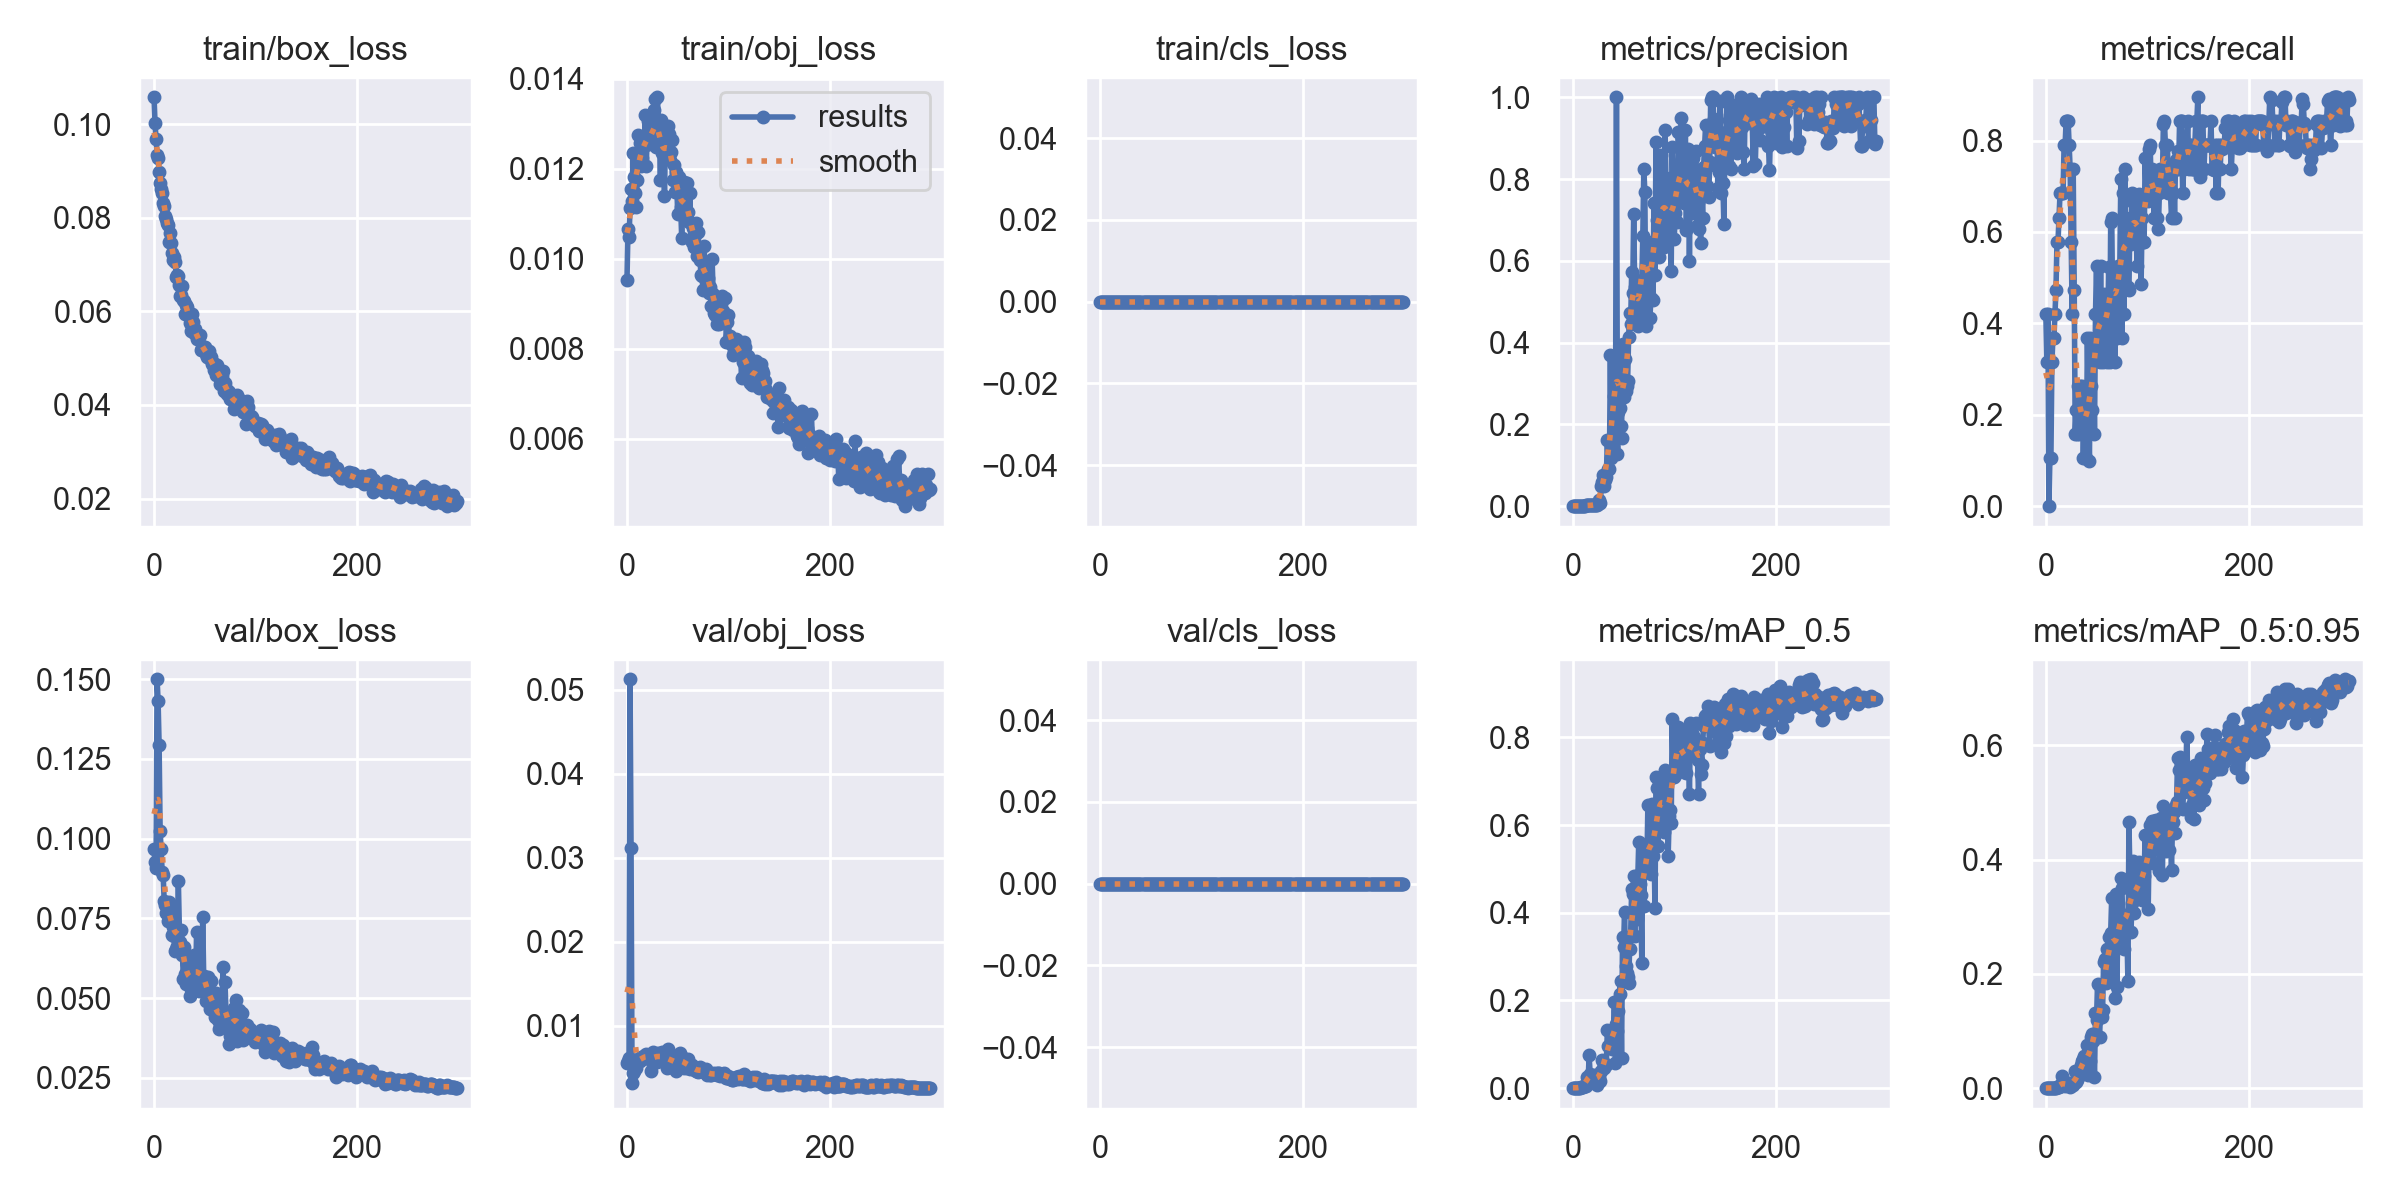

Values plotted in this chart, from the file beside it:
epoch, train/box_loss, train/obj_loss, train/cls_loss, metrics/precision, metrics/recall, metrics/mAP_0.5, metrics/mAP_0.5:0.95, val/box_loss, val/obj_loss, val/cls_loss, x/lr0, x/lr1, x/lr2
0, 0.1057, 0.009538, 0, 0.001111, 0.421, 0.001206, 0.0003592, 0.0967, 0.005524, 0, 0.07077, 0.003248, 0.003248
1, 0.1001, 0.01067, 0, 0.0008333, 0.3158, 0.00121, 0.0002499, 0.09269, 0.00572, 0, 0.04075, 0.00656, 0.00656
2, 0.09686, 0.01047, 0, 0.001111, 0.421, 0.001177, 0.0004566, 0.09087, 0.006082, 0, 0.0107, 0.009849, 0.009849
3, 0.09331, 0.01112, 0, 0, 0, 0, 0, 0.1499, 0.05122, 0, 0.009901, 0.009901, 0.009901
4, 0.09275, 0.01156, 0, 0.0002778, 0.1053, 0.0001538, 2.2697e-05, 0.1431, 0.03115, 0, 0.009901, 0.009901, 0.009901
5, 0.08972, 0.01129, 0, 0.0002778, 0.1053, 0.0001649, 4.0957e-05, 0.1293, 0.003158, 0, 0.009868, 0.009868, 0.009868
6, 0.08745, 0.01235, 0, 0.0008542, 0.3158, 0.001068, 0.0002283, 0.1024, 0.004328, 0, 0.009835, 0.009835, 0.009835
7, 0.08622, 0.01181, 0, 0.001024, 0.3684, 0.001476, 0.000385, 0.09663, 0.004613, 0, 0.009802, 0.009802, 0.009802
8, 0.08527, 0.01146, 0, 0.0009722, 0.3684, 0.001948, 0.0003861, 0.08948, 0.005192, 0, 0.009769, 0.009769, 0.009769
9, 0.08323, 0.01115, 0, 0.001111, 0.421, 0.003264, 0.0006139, 0.08858, 0.004899, 0, 0.009736, 0.009736, 0.009736
10, 0.08247, 0.01175, 0, 0.00125, 0.4737, 0.002743, 0.0008001, 0.08055, 0.005856, 0, 0.009703, 0.009703, 0.009703
11, 0.08025, 0.01275, 0, 0.001528, 0.5789, 0.005662, 0.001565, 0.07918, 0.006041, 0, 0.00967, 0.00967, 0.00967
12, 0.07979, 0.01231, 0, 0.001528, 0.5789, 0.005506, 0.001942, 0.07653, 0.00605, 0, 0.009637, 0.009637, 0.009637
13, 0.07895, 0.01256, 0, 0.001667, 0.6316, 0.004458, 0.001198, 0.07656, 0.005773, 0, 0.009604, 0.009604, 0.009604
14, 0.07841, 0.01206, 0, 0.001806, 0.6842, 0.02477, 0.005443, 0.07411, 0.00621, 0, 0.009571, 0.009571, 0.009571
15, 0.07489, 0.01224, 0, 0.001806, 0.6842, 0.01116, 0.003591, 0.08001, 0.006032, 0, 0.009538, 0.009538, 0.009538
16, 0.0767, 0.01249, 0, 0.001806, 0.6842, 0.07467, 0.02205, 0.07645, 0.006112, 0, 0.009505, 0.009505, 0.009505
17, 0.07449, 0.01252, 0, 0.001806, 0.6842, 0.03339, 0.01268, 0.07906, 0.006089, 0, 0.009472, 0.009472, 0.009472
18, 0.07256, 0.01318, 0, 0.002083, 0.7895, 0.01993, 0.005343, 0.06993, 0.00654, 0, 0.009439, 0.009439, 0.009439
19, 0.0709, 0.01206, 0, 0.002083, 0.7895, 0.01391, 0.003571, 0.07228, 0.006578, 0, 0.009406, 0.009406, 0.009406
20, 0.07166, 0.01276, 0, 0.002222, 0.8421, 0.02527, 0.005723, 0.06955, 0.006517, 0, 0.009373, 0.009373, 0.009373
21, 0.07045, 0.01307, 0, 0.002222, 0.8421, 0.01959, 0.004719, 0.06488, 0.006406, 0, 0.00934, 0.00934, 0.00934
22, 0.06732, 0.01255, 0, 0.002222, 0.8421, 0.0303, 0.007986, 0.06529, 0.006343, 0, 0.009307, 0.009307, 0.009307
23, 0.06782, 0.01258, 0, 0.00281, 0.7895, 0.0246, 0.008199, 0.06635, 0.006433, 0, 0.009274, 0.009274, 0.009274
24, 0.06758, 0.01269, 0, 0.001944, 0.7368, 0.008016, 0.001783, 0.08661, 0.004579, 0, 0.009241, 0.009241, 0.009241
25, 0.06553, 0.01266, 0, 0.00554, 0.5789, 0.01731, 0.003984, 0.07125, 0.00571, 0, 0.009208, 0.009208, 0.009208
26, 0.06334, 0.01255, 0, 0.0163, 0.421, 0.02505, 0.008952, 0.06749, 0.006808, 0, 0.009175, 0.009175, 0.009175
27, 0.06358, 0.01331, 0, 0.007928, 0.7368, 0.0171, 0.005184, 0.0713, 0.0066, 0, 0.009142, 0.009142, 0.009142
28, 0.0655, 0.01356, 0, 0.05038, 0.4737, 0.03944, 0.01036, 0.06347, 0.006645, 0, 0.009109, 0.009109, 0.009109
29, 0.06245, 0.01247, 0, 0.06, 0.1579, 0.064, 0.03, 0.05614, 0.006325, 0, 0.009076, 0.009076, 0.009076
30, 0.06223, 0.01359, 0, 0.0767, 0.2105, 0.05862, 0.01026, 0.06592, 0.005634, 0, 0.009043, 0.009043, 0.009043
31, 0.0595, 0.01303, 0, 0.05018, 0.1579, 0.04534, 0.01416, 0.05742, 0.006783, 0, 0.00901, 0.00901, 0.00901
32, 0.06138, 0.01281, 0, 0.06418, 0.2632, 0.05503, 0.02431, 0.05456, 0.006465, 0, 0.008977, 0.008977, 0.008977
33, 0.06099, 0.01175, 0, 0.07126, 0.1579, 0.0529, 0.02089, 0.06069, 0.00591, 0, 0.008944, 0.008944, 0.008944
34, 0.05982, 0.01309, 0, 0.1613, 0.2632, 0.1327, 0.03402, 0.05728, 0.006162, 0, 0.008911, 0.008911, 0.008911
35, 0.05744, 0.01235, 0, 0.09079, 0.2105, 0.09637, 0.04068, 0.0508, 0.00688, 0, 0.008878, 0.008878, 0.008878
36, 0.05578, 0.0125, 0, 0.08996, 0.2632, 0.09676, 0.04817, 0.0528, 0.006499, 0, 0.008845, 0.008845, 0.008845
37, 0.05946, 0.0114, 0, 0.3704, 0.1053, 0.1271, 0.0513, 0.05874, 0.006072, 0, 0.008812, 0.008812, 0.008812
38, 0.0577, 0.01278, 0, 0.1183, 0.2105, 0.103, 0.0554, 0.05536, 0.006418, 0, 0.008779, 0.008779, 0.008779
39, 0.05543, 0.01255, 0, 0.1671, 0.1053, 0.09044, 0.03806, 0.06353, 0.005003, 0, 0.008746, 0.008746, 0.008746
40, 0.05612, 0.01294, 0, 0.1443, 0.1053, 0.1325, 0.0488, 0.05489, 0.007189, 0, 0.008713, 0.008713, 0.008713
41, 0.05534, 0.01278, 0, 0.2687, 0.3684, 0.1959, 0.07574, 0.05441, 0.006299, 0, 0.00868, 0.00868, 0.00868
42, 0.05402, 0.01219, 0, 0.1751, 0.2105, 0.0576, 0.02271, 0.07073, 0.005049, 0, 0.008647, 0.008647, 0.008647
43, 0.05489, 0.01236, 0, 1, 0.09964, 0.1459, 0.07061, 0.05934, 0.006145, 0, 0.008614, 0.008614, 0.008614
44, 0.05441, 0.01264, 0, 0.127, 0.3684, 0.1293, 0.04768, 0.0522, 0.005874, 0, 0.008581, 0.008581, 0.008581
45, 0.05497, 0.01174, 0, 0.2314, 0.2632, 0.1752, 0.09018, 0.05377, 0.005678, 0, 0.008548, 0.008548, 0.008548
46, 0.05171, 0.01209, 0, 0.2403, 0.2105, 0.2154, 0.09507, 0.05429, 0.006214, 0, 0.008515, 0.008515, 0.008515
47, 0.0522, 0.01148, 0, 0.1953, 0.3158, 0.2452, 0.08226, 0.05401, 0.006322, 0, 0.008482, 0.008482, 0.008482
48, 0.05233, 0.01192, 0, 0.1672, 0.1579, 0.06903, 0.01994, 0.0755, 0.004551, 0, 0.008449, 0.008449, 0.008449
49, 0.0524, 0.01178, 0, 0.3976, 0.421, 0.3448, 0.1309, 0.05682, 0.005187, 0, 0.008416, 0.008416, 0.008416
50, 0.0524, 0.011, 0, 0.266, 0.5263, 0.3227, 0.1195, 0.05366, 0.005585, 0, 0.008383, 0.008383, 0.008383
51, 0.05091, 0.01183, 0, 0.3605, 0.3684, 0.4025, 0.1814, 0.04924, 0.005479, 0, 0.00835, 0.00835, 0.00835
52, 0.05017, 0.01146, 0, 0.2813, 0.421, 0.279, 0.1272, 0.04939, 0.006703, 0, 0.008317, 0.008317, 0.008317
53, 0.0504, 0.01114, 0, 0.2927, 0.3158, 0.2634, 0.08907, 0.05647, 0.005656, 0, 0.008284, 0.008284, 0.008284
54, 0.05154, 0.01046, 0, 0.3058, 0.5263, 0.2529, 0.1379, 0.05182, 0.006261, 0, 0.008251, 0.008251, 0.008251
55, 0.04991, 0.01146, 0, 0.4133, 0.3684, 0.2389, 0.1253, 0.04666, 0.006052, 0, 0.008218, 0.008218, 0.008218
56, 0.05014, 0.01171, 0, 0.4726, 0.3158, 0.3174, 0.1368, 0.05521, 0.004977, 0, 0.008185, 0.008185, 0.008185
57, 0.04865, 0.01128, 0, 0.4448, 0.4642, 0.348, 0.2213, 0.04778, 0.005916, 0, 0.008152, 0.008152, 0.008152
58, 0.04868, 0.01095, 0, 0.5731, 0.421, 0.4552, 0.2263, 0.04777, 0.005116, 0, 0.008119, 0.008119, 0.008119
59, 0.04756, 0.01168, 0, 0.5216, 0.421, 0.4423, 0.1837, 0.04829, 0.004971, 0, 0.008086, 0.008086, 0.008086
... 240 more rows
